Run: headless pygame with SDL's dummy video driver; simulated clock (each Clock.tick advances the game by its frame time, no real sleeping); random seed 0; keys injected as events and as key.get_pressed() state; no mouse input.
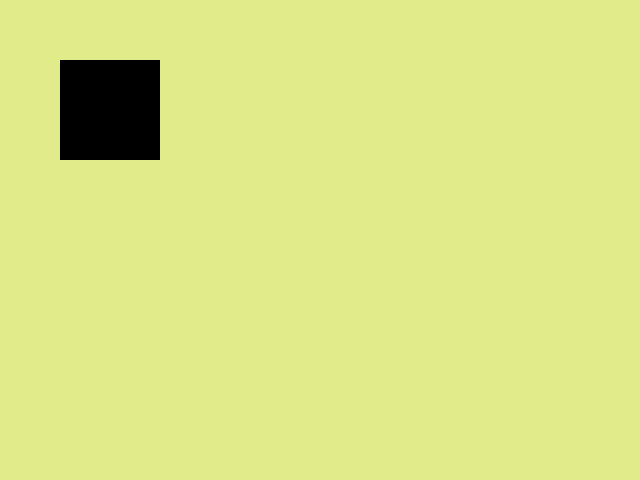
Frame 1 of 4 · flips 1–60 · no input
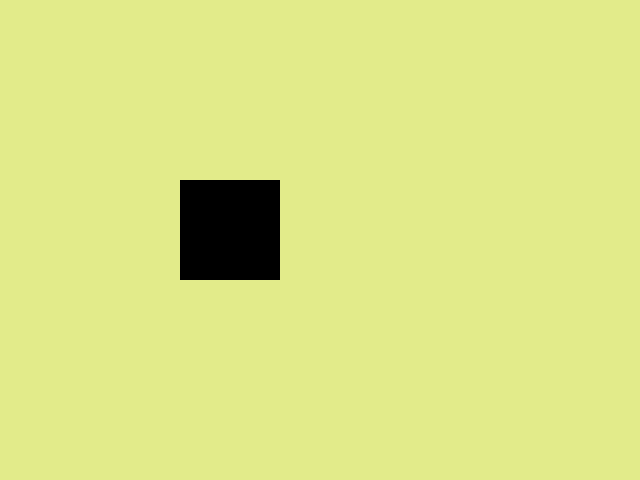
Frame 2 of 4 · flips 61–180 · tapped SPACE, RETURN · held RIGHT (→), D
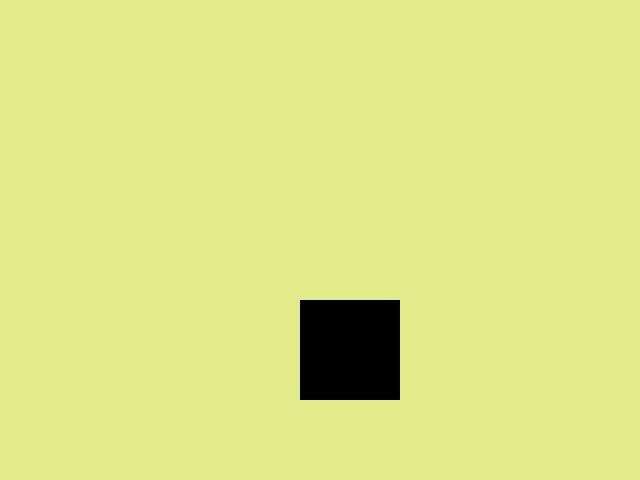
Frame 3 of 4 · flips 181–300 · held DOWN (↓), S
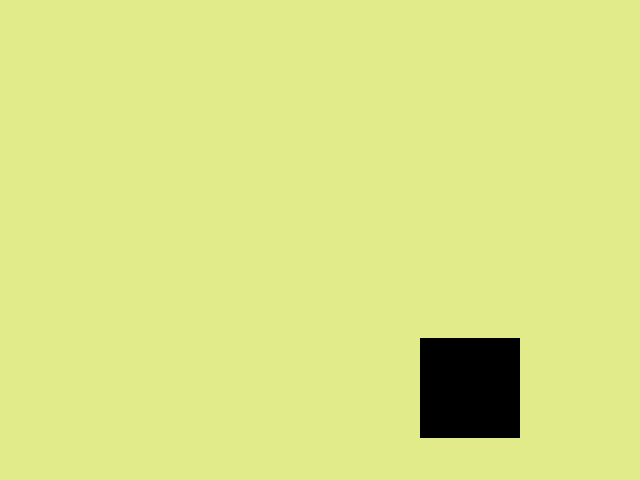
Frame 4 of 4 · flips 301–420 · held LEFT (←), A, UP (↑), W

The pygame program that drew these frames:

import pygame
import random

def main():
    #inicia o jogo
    pygame.init()
    # cria o modo de tela
    screen = pygame.display.set_mode([640, 480])
    pygame.display.set_caption("Bounce square")
    clock = pygame.time.Clock()
    FPS = 30
    endgame = False
    surf01 = pygame.Surface((100,100))
    x = y = 1
    xDirection = yDirection = 1
    color_random = (random.randint(128, 255), random.randint(128, 255), random.randint(128, 255))
    while not endgame:
        for event in pygame.event.get():
            if event.type == pygame.QUIT:
                endgame = True
            else:
                print(event)
        clock.tick(FPS)
        # set a random background color
        screen.fill(color_random)
        # draw a surface in the screen
        screen.blit(surf01, (x, y))

        # if direction is cartesian positive
        if(xDirection > 0 and surf01.get_width() + x + 1 < screen.get_width()):
            x += 1
        else:
            xDirection = -1

        if(xDirection < 0 and x > 0):
            x -= 1
        else:
            xDirection = 1

        # if direction is cartesian positive
        if(yDirection > 0 and surf01.get_height() + y + 1 < screen.get_height()):
            y += 1
        else:
            yDirection = -1

        if(yDirection < 0 and y > 0):
            y -= 1
        else:
            yDirection = 1

        pygame.display.update()
    pygame.quit()

main()
